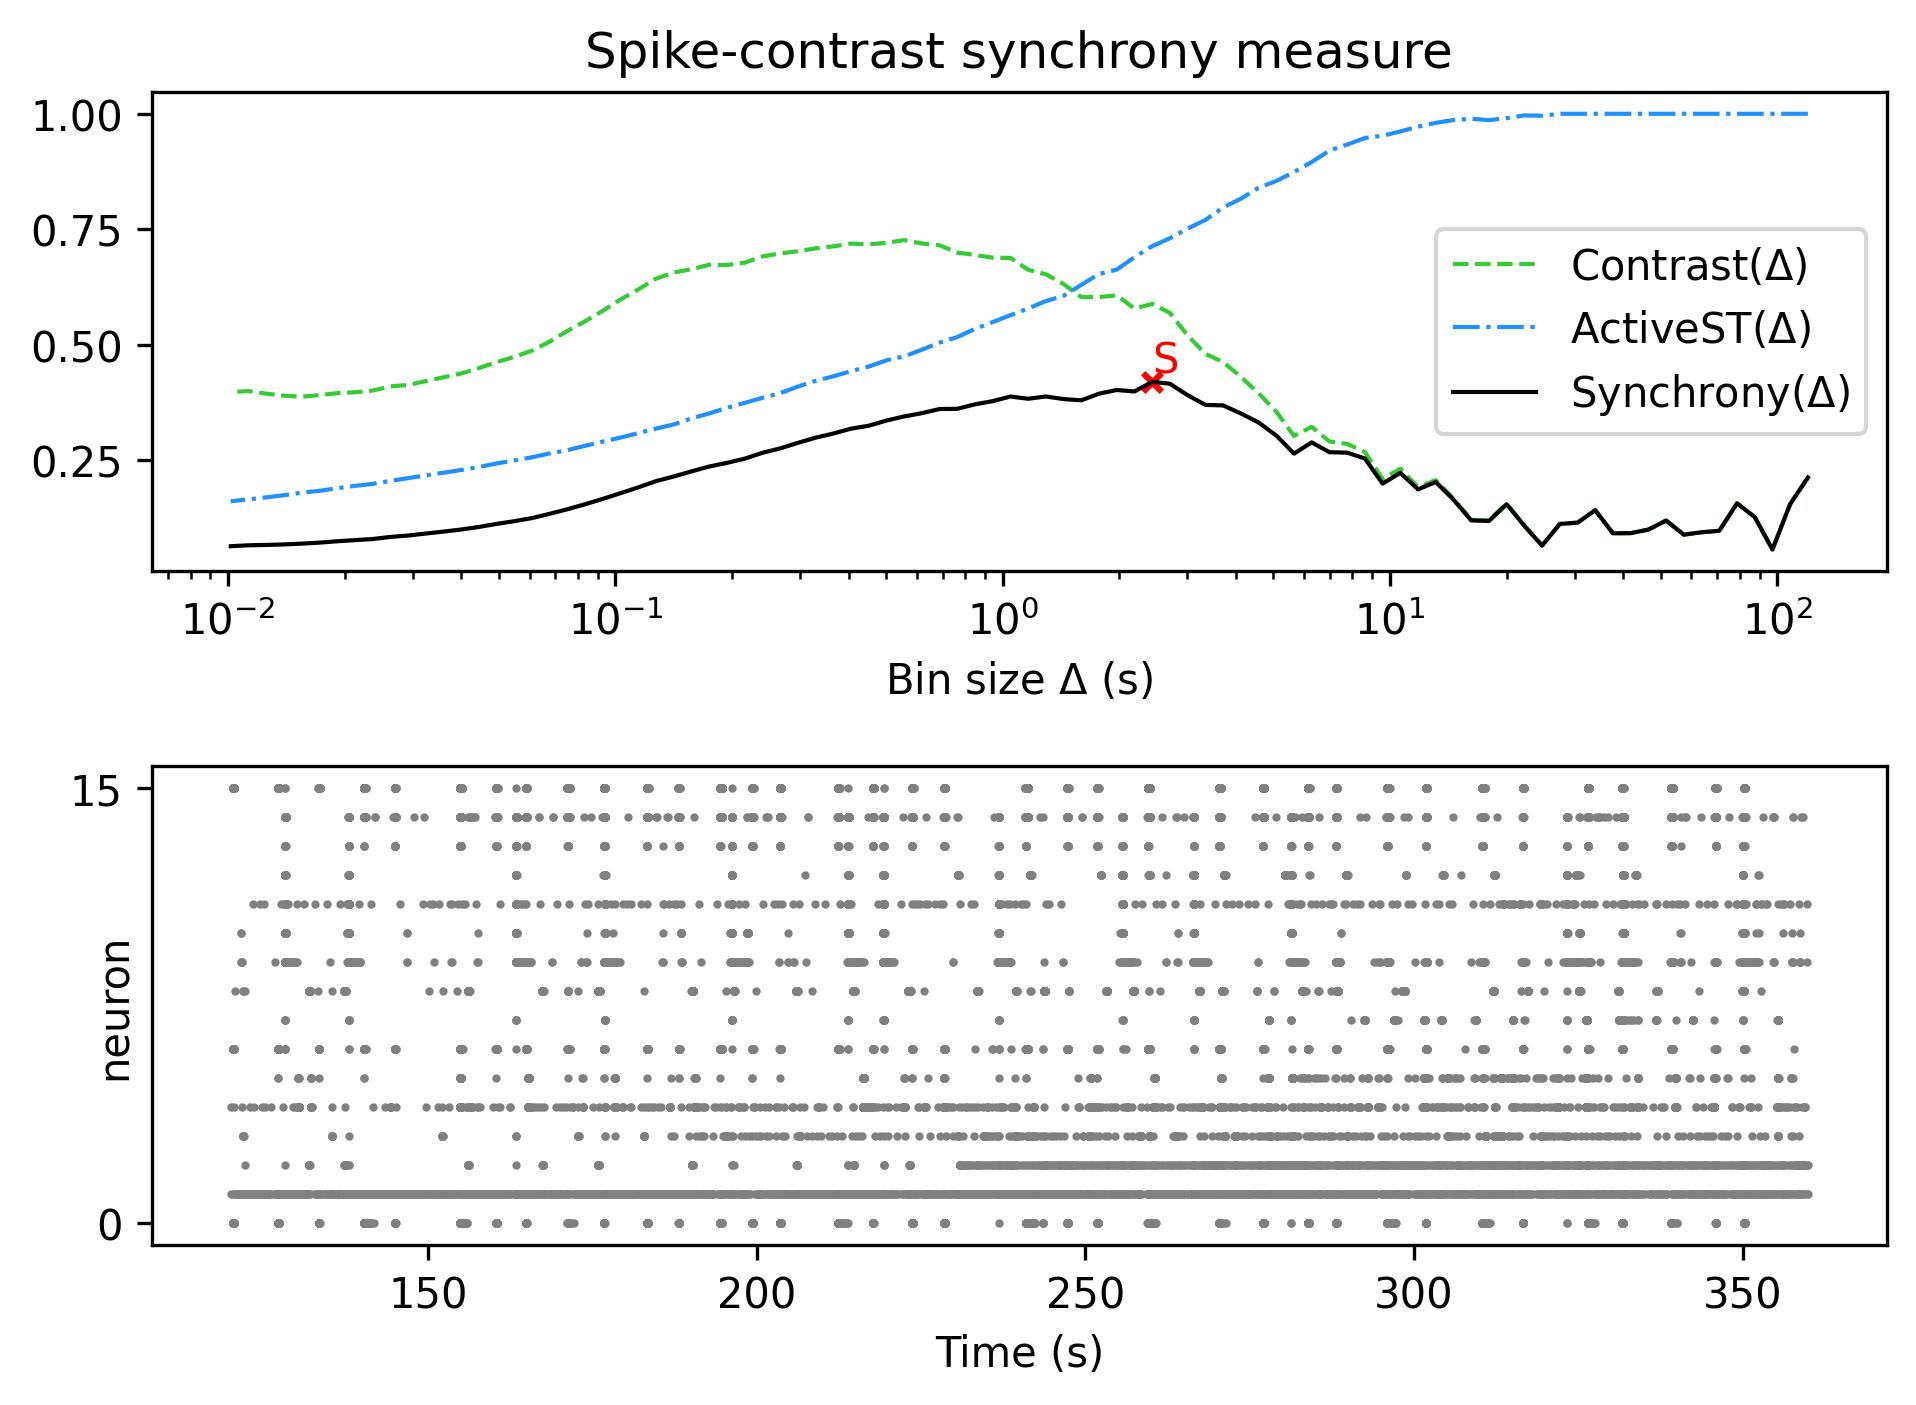

The data file committed next to this chart (first rows):
, Spike-contrast (120.0 s), Spike-contrast (108.0 s), Spike-contrast (97.2 s), Spike-contrast (87.48 s), Spike-contrast (78.732 s), Spike-contrast (70.859 s), Spike-contrast (63.773 s), Spike-contrast (57.396 s), Spike-contrast (51.656 s), Spike-contrast (46.49 s), Spike-contrast (41.841 s), Spike-contrast (37.657 s), Spike-contrast (33.892 s), Spike-contrast (30.502 s), Spike-contrast (27.452 s), Spike-contrast (24.707 s), Spike-contrast (22.236 s), Spike-contrast (20.013 s), Spike-contrast (18.011 s), Spike-contrast (16.21 s), Spike-contrast (14.589 s), Spike-contrast (13.13 s), Spike-contrast (11.817 s)
0, 0.2129, 0.1556, 0.05722, 0.1275, 0.1571, 0.09768, 0.09444, 0.08927, 0.1199, 0.1003, 0.09262, 0.09216, 0.1422, 0.1153, 0.1125, 0.06562, 0.1084, 0.1551, 0.1189, 0.1202, 0.165, 0.2032, 0.1872
